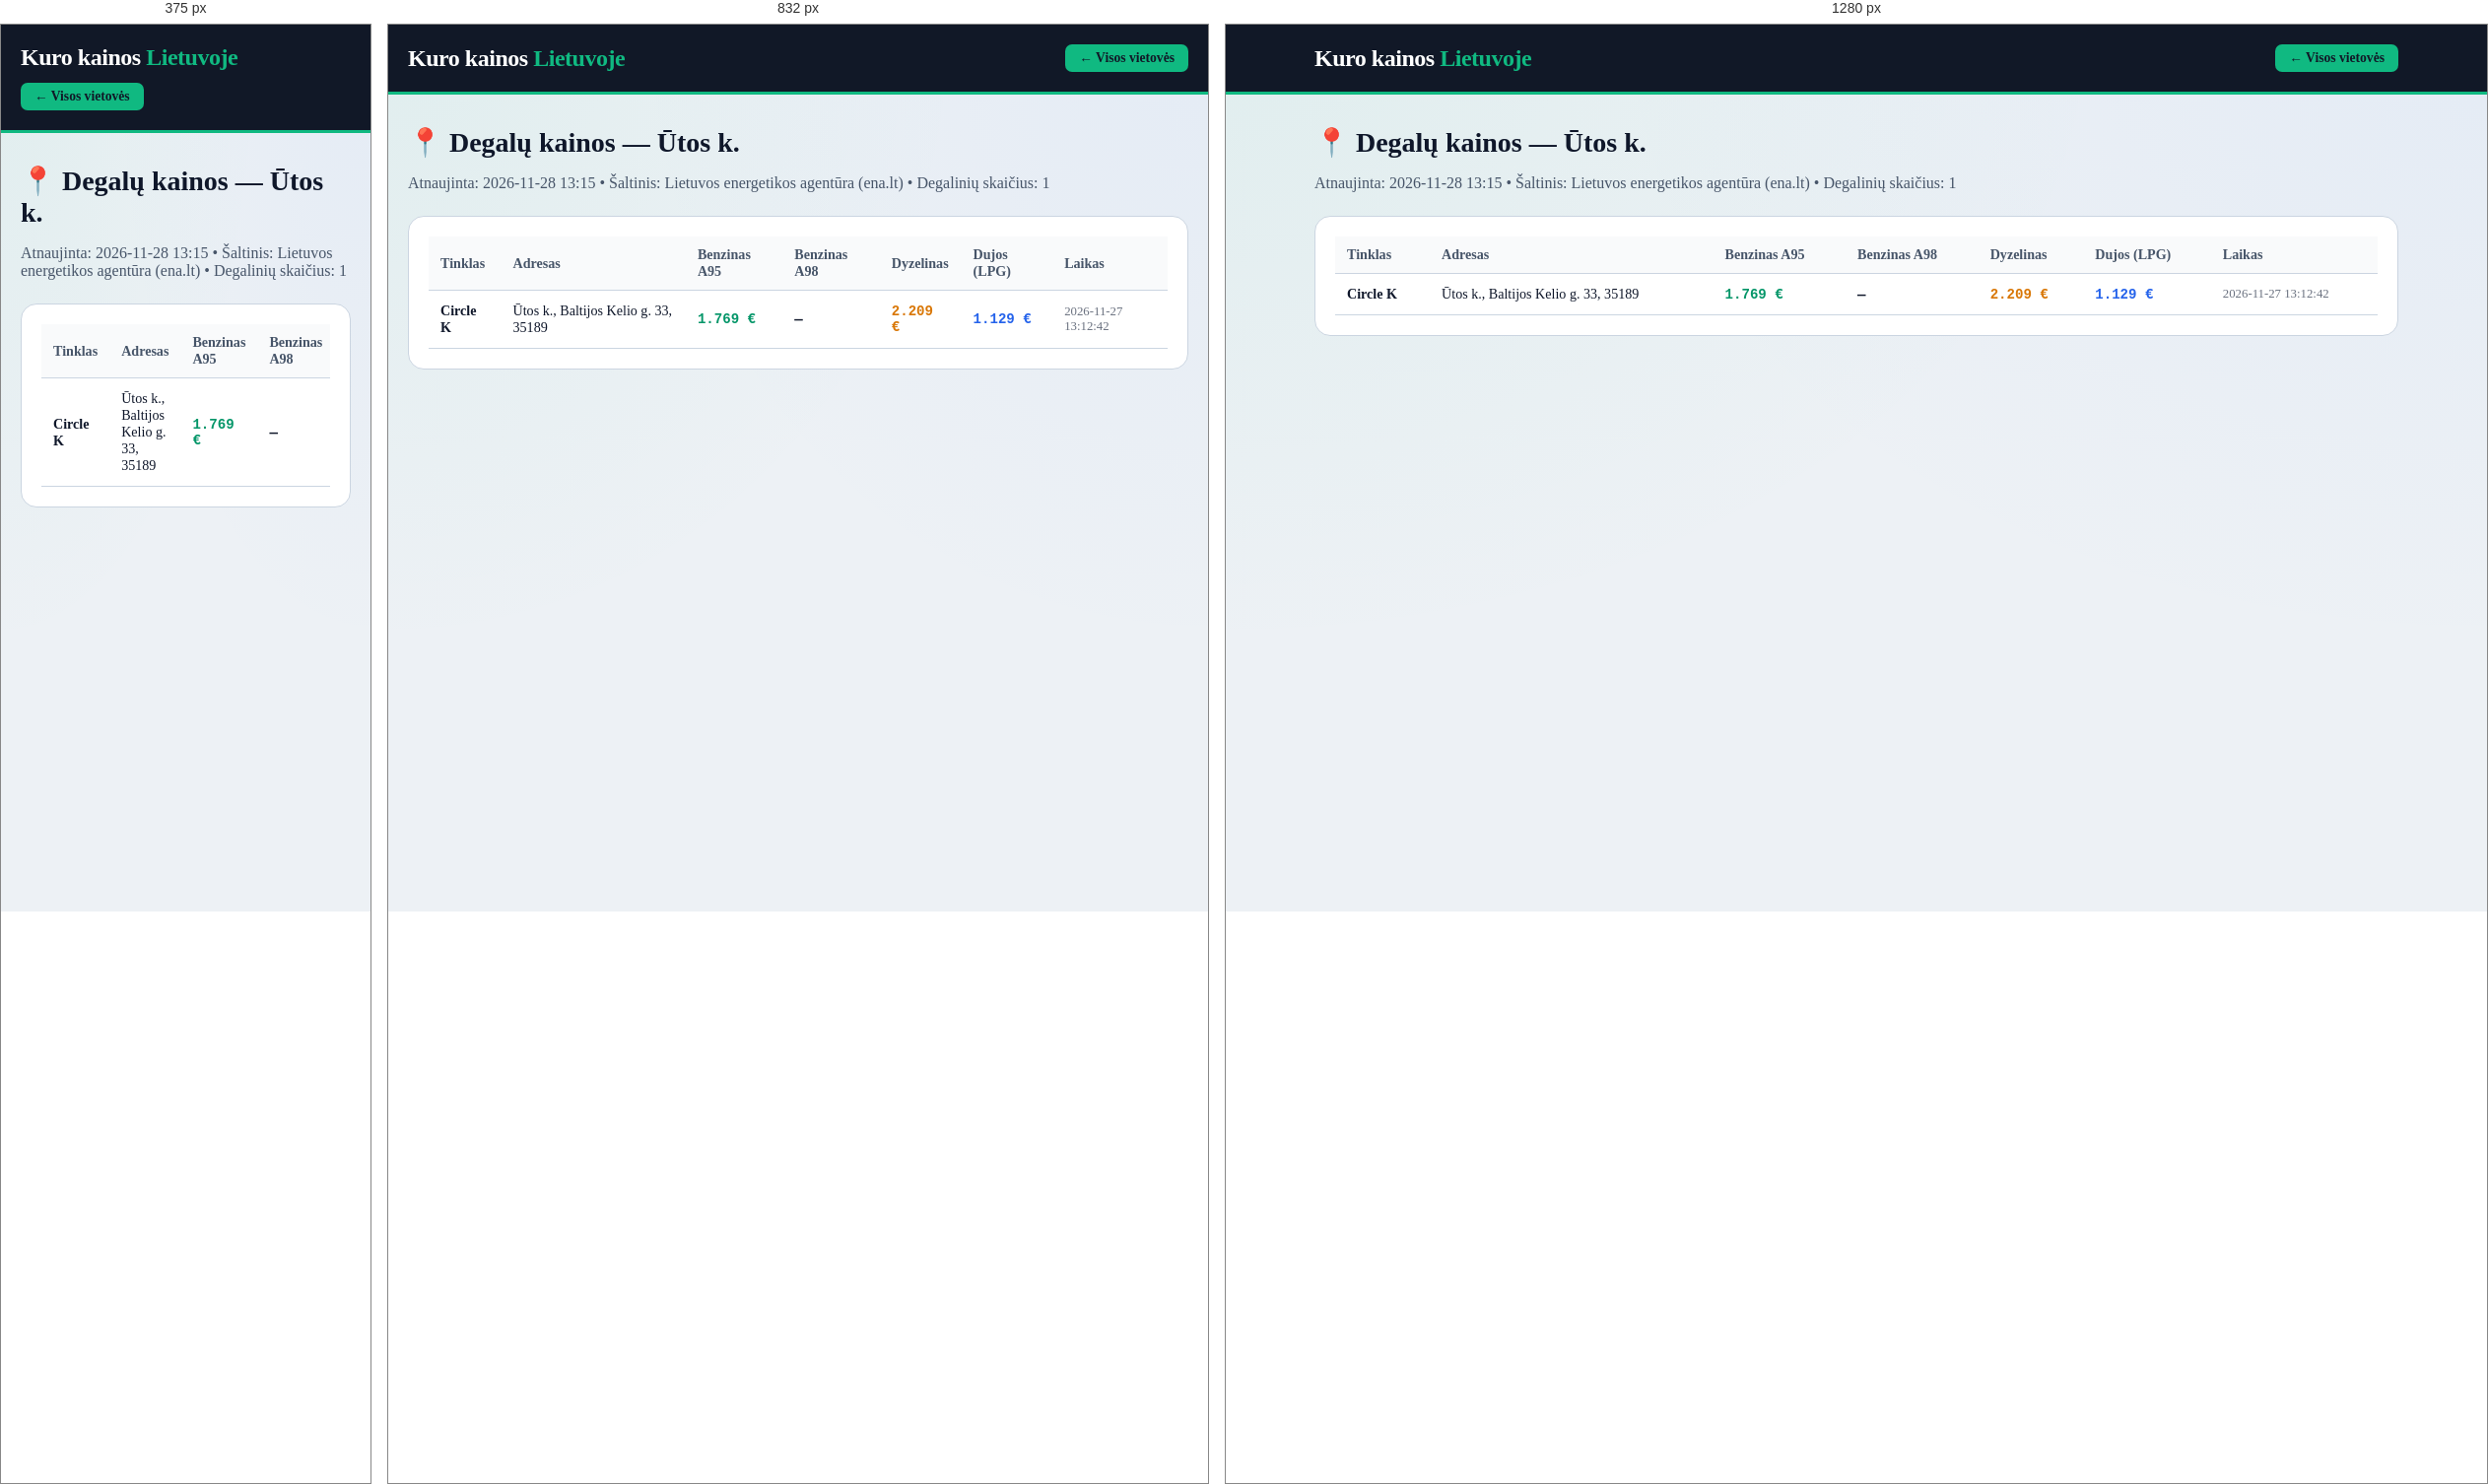
Rendered at 375 px, 832 px and 1280 px, left to right.

<!-- file: utos-k.html -->
<!DOCTYPE html>
<html lang="lt">
<head>
    <meta charset="UTF-8">
    <meta name="viewport" content="width=device-width, initial-scale=1.0">
    <title>Degalų kainos: Ūtos k. — A95 nuo 1.769 €, Dyzelinas nuo 2.209 € | Kuro kainos Lietuvoje</title>
    <meta name="description" content="Naujausios benzino, dyzelino ir dujų kainos vietovėje Ūtos k.. Pigiausias A95 benzinas nuo 1.769 €, dyzelinas nuo 2.209 €. Visų 1 degalinių adresai.">
    <link rel="canonical" href="https://benzinas-lt.vercel.app/miestai/utos-k.html">
    <link rel="stylesheet" href="../style.css">
</head>
<body>
    <header class="header">
        <div class="container header-inner">
            <a href="../index.html" style="text-decoration:none; color:white;"><div class="logo">Kuro kainos <span>Lietuvoje</span></div></a>
            <a href="../index.html" class="fuel-btn active" style="text-decoration:none;">← Visos vietovės</a>
        </div>
    </header>
    <main class="container" style="padding-top: 32px; padding-bottom: 60px;">
        <h1 class="section-title" style="font-size: 1.75rem;">📍 Degalų kainos — Ūtos k.</h1>
        <p style="color: var(--text-muted); margin-bottom: 24px;">Atnaujinta: 2026-11-28 13:15 • Šaltinis: Lietuvos energetikos agentūra (ena.lt) • Degalinių skaičius: 1</p>
        <div style="background: white; padding: 20px; border-radius: 16px; border: 1px solid var(--border-light); overflow-x:auto;">
            <table class="stations-table">
                <thead><tr><th>Tinklas</th><th>Adresas</th><th>Benzinas A95</th><th>Benzinas A98</th><th>Dyzelinas</th><th>Dujos (LPG)</th><th>Laikas</th></tr></thead>
                <tbody><tr><td><strong>Circle K</strong></td><td>Ūtos k., Baltijos Kelio g. 33, 35189</td><td class='mono' style='color:#059669;'>1.769 €</td><td class='mono'>—</td><td class='mono' style='color:#d97706;'>2.209 €</td><td class='mono' style='color:#2563eb;'>1.129 €</td><td style='font-size:0.8rem; color:#6b7280;'>2026-11-27 13:12:42</td></tr></tbody>
            </table>
        </div>
    </main>
</body>
</html>

/* @media block from style.css */
@media (max-width: 640px) {
    .stations-table {
        display: block;
        overflow-x: auto;
    }
}

/* @media block from style.css */
@media (max-width: 1024px) { 
    .top-hero-grid { grid-template-columns: 1fr; } 
}